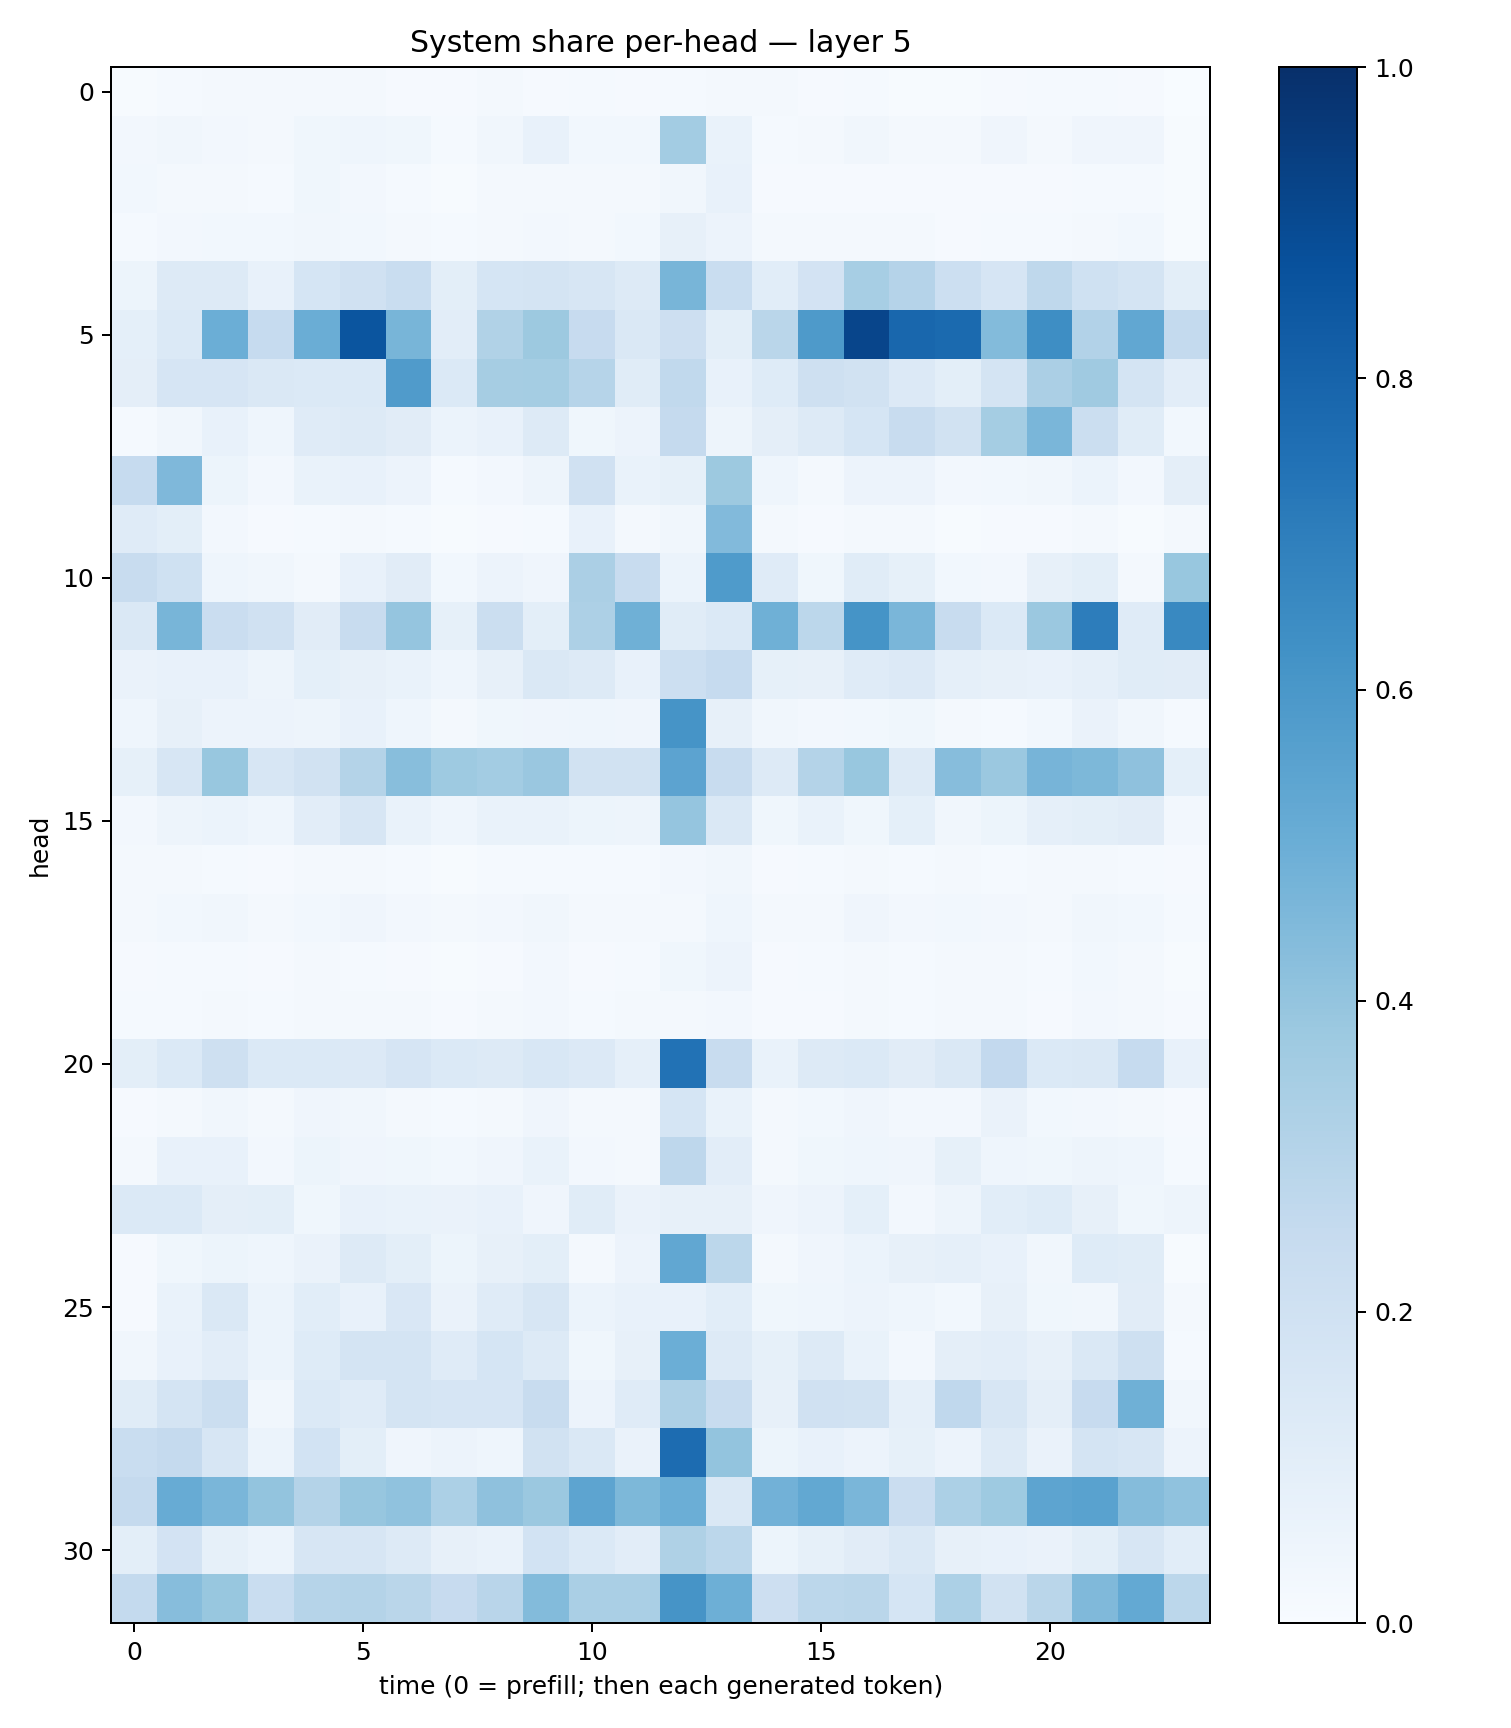

The file beside this chart, header and first rows:
0.0077063255, 0.012721802, 0.019377919, 0.015969688, 0.021160474, 0.01984661, 0.010299248, 0.008927884, 0.016520007, 0.009644062, 0.014401953, 0.010880528, 0.013991914, 0.020590771, 0.01596704, 0.010385853, 0.013167892, 0.0062564416, 0.0067080352, 0.009831018, 0.01243249, 0.01540476, 0.010861974, 0.0037014417
0.02639, 0.0315, 0.02568, 0.01643, 0.0379, 0.04391, 0.03593, 0.01313, 0.03452, 0.0721, 0.03036, 0.02772, 0.356, 0.06917, 0.01424, 0.02308, 0.03177, 0.02046, 0.02302, 0.0413, 0.01846, 0.0421, 0.04222, 0.006351
0.02936, 0.02094, 0.01904, 0.01378, 0.03629, 0.02601, 0.01354, 0.007541, 0.01753, 0.0208, 0.01773, 0.01898, 0.03301, 0.07546, 0.01013, 0.01004, 0.008921, 0.00993, 0.01104, 0.01155, 0.009643, 0.01406, 0.01529, 0.004011
0.01264, 0.02425, 0.03018, 0.02973, 0.03337, 0.03054, 0.01741, 0.01489, 0.01747, 0.0243, 0.01767, 0.02963, 0.08193, 0.05701, 0.02258, 0.02211, 0.01805, 0.02309, 0.008098, 0.0149, 0.01311, 0.01607, 0.02778, 0.007616
0.05089, 0.128, 0.1293, 0.07423, 0.1704, 0.1983, 0.2341, 0.1015, 0.1711, 0.172, 0.1622, 0.1327, 0.4686, 0.2342, 0.1067, 0.1829, 0.3443, 0.3029, 0.2184, 0.1645, 0.2703, 0.1992, 0.1726, 0.09889
0.09221, 0.1377, 0.4983, 0.2466, 0.5017, 0.8574, 0.4679, 0.1021, 0.3149, 0.3767, 0.246, 0.1478, 0.2141, 0.1014, 0.2885, 0.5895, 0.9146, 0.7888, 0.7759, 0.4378, 0.639, 0.3118, 0.5296, 0.2572
0.09764, 0.1659, 0.1677, 0.1416, 0.1377, 0.1374, 0.5811, 0.137, 0.3501, 0.3545, 0.3001, 0.1148, 0.2647, 0.07376, 0.1244, 0.2078, 0.192, 0.1339, 0.1005, 0.1784, 0.3341, 0.3673, 0.1723, 0.1036
0.01264, 0.03283, 0.07162, 0.04613, 0.119, 0.1275, 0.1119, 0.06014, 0.07501, 0.132, 0.03886, 0.05732, 0.2527, 0.047, 0.09531, 0.1301, 0.1686, 0.2377, 0.1903, 0.3522, 0.4622, 0.2248, 0.1156, 0.03082
0.2488, 0.453, 0.05145, 0.02529, 0.06866, 0.07163, 0.05816, 0.01328, 0.02672, 0.04976, 0.1977, 0.06833, 0.08589, 0.3781, 0.04439, 0.01735, 0.05763, 0.0568, 0.02381, 0.02951, 0.03272, 0.06041, 0.02619, 0.09495
0.1196, 0.09807, 0.02357, 0.008704, 0.01323, 0.01697, 0.01399, 0.005217, 0.008058, 0.01405, 0.07089, 0.02284, 0.03218, 0.4438, 0.01924, 0.008344, 0.01693, 0.01664, 0.005341, 0.009987, 0.01094, 0.02285, 0.006524, 0.0225
0.2372, 0.2005, 0.0443, 0.03507, 0.02335, 0.07068, 0.1097, 0.0303, 0.05666, 0.03925, 0.3321, 0.2372, 0.05946, 0.5842, 0.121, 0.03576, 0.1134, 0.08378, 0.03105, 0.02559, 0.08052, 0.09988, 0.01704, 0.3868
0.1476, 0.4676, 0.2279, 0.1983, 0.1097, 0.2355, 0.3973, 0.08306, 0.2225, 0.1014, 0.3279, 0.4889, 0.1158, 0.1398, 0.4893, 0.2789, 0.615, 0.4622, 0.238, 0.1387, 0.3806, 0.701, 0.1196, 0.6597
0.06459, 0.07671, 0.07053, 0.05034, 0.09002, 0.08015, 0.06797, 0.04384, 0.07934, 0.1433, 0.1328, 0.07533, 0.2151, 0.2469, 0.0821, 0.07851, 0.1174, 0.1344, 0.08889, 0.07897, 0.07046, 0.08761, 0.1164, 0.1127
0.04672, 0.08129, 0.05519, 0.05846, 0.04906, 0.07704, 0.04411, 0.01835, 0.03859, 0.04191, 0.04372, 0.03984, 0.6116, 0.08103, 0.03234, 0.02453, 0.03057, 0.03641, 0.02147, 0.01428, 0.02809, 0.06505, 0.03327, 0.01309
0.0849, 0.1608, 0.3903, 0.1624, 0.1914, 0.3079, 0.4263, 0.3719, 0.357, 0.3854, 0.1902, 0.1939, 0.5466, 0.2408, 0.1314, 0.3047, 0.3882, 0.1257, 0.4322, 0.3805, 0.4705, 0.4532, 0.4112, 0.09205
0.02379, 0.05041, 0.06245, 0.04333, 0.105, 0.1638, 0.06943, 0.04551, 0.06733, 0.06723, 0.05305, 0.04912, 0.3964, 0.1482, 0.03532, 0.06908, 0.03903, 0.09124, 0.03449, 0.05341, 0.08713, 0.09863, 0.1104, 0.02466
0.01888, 0.02215, 0.01306, 0.008205, 0.01729, 0.0166, 0.01378, 0.007707, 0.01211, 0.01419, 0.01308, 0.01305, 0.02647, 0.03241, 0.01033, 0.01251, 0.01631, 0.01355, 0.01808, 0.01207, 0.01836, 0.02202, 0.01484, 0.008635
0.01816, 0.02997, 0.03129, 0.01863, 0.0289, 0.04163, 0.02462, 0.01755, 0.02462, 0.03177, 0.01829, 0.01935, 0.02274, 0.04639, 0.01949, 0.02176, 0.0396, 0.02351, 0.03106, 0.02394, 0.02229, 0.03445, 0.02778, 0.0146
0.009644, 0.014, 0.01316, 0.008673, 0.01828, 0.01553, 0.01023, 0.00557, 0.01086, 0.02523, 0.009355, 0.01461, 0.03897, 0.0552, 0.01007, 0.01418, 0.01887, 0.01413, 0.01836, 0.01624, 0.01551, 0.03031, 0.01908, 0.006457
0.01226, 0.0123, 0.01867, 0.01311, 0.01656, 0.01842, 0.01648, 0.009842, 0.01942, 0.02586, 0.01484, 0.01712, 0.02288, 0.02504, 0.01093, 0.01132, 0.01877, 0.01491, 0.01588, 0.01801, 0.01105, 0.024, 0.01618, 0.008402
0.09814, 0.1392, 0.2088, 0.139, 0.1375, 0.1337, 0.1677, 0.1389, 0.1259, 0.1549, 0.1336, 0.08762, 0.7457, 0.2378, 0.06788, 0.1263, 0.1375, 0.1121, 0.1457, 0.2615, 0.1387, 0.1445, 0.2476, 0.07717
0.01134, 0.02066, 0.03393, 0.01874, 0.04036, 0.03156, 0.02024, 0.01443, 0.01968, 0.03964, 0.01659, 0.02061, 0.1691, 0.06993, 0.01704, 0.02801, 0.04017, 0.02472, 0.02423, 0.06502, 0.02808, 0.02712, 0.02223, 0.008264
0.01697, 0.07677, 0.07171, 0.02606, 0.05463, 0.04168, 0.03771, 0.02858, 0.04236, 0.06994, 0.02635, 0.02004, 0.2768, 0.1033, 0.01977, 0.03806, 0.04382, 0.03928, 0.08344, 0.04351, 0.03641, 0.04881, 0.04512, 0.01207
0.1379, 0.1387, 0.09631, 0.1015, 0.0367, 0.07483, 0.06894, 0.06286, 0.07455, 0.04116, 0.1161, 0.0638, 0.07819, 0.08111, 0.03949, 0.05796, 0.09154, 0.02671, 0.04733, 0.1063, 0.1221, 0.08117, 0.03808, 0.04784
0.008076, 0.03747, 0.05205, 0.04643, 0.06461, 0.1299, 0.0998, 0.05365, 0.07858, 0.09796, 0.01807, 0.05566, 0.5309, 0.2801, 0.0207, 0.04232, 0.06051, 0.0805, 0.08804, 0.07341, 0.03491, 0.1221, 0.1167, 0.005966
0.009302, 0.06989, 0.1444, 0.05889, 0.1064, 0.07072, 0.15, 0.06573, 0.1184, 0.1588, 0.06233, 0.07193, 0.07233, 0.1058, 0.03805, 0.04419, 0.05722, 0.04379, 0.0308, 0.08115, 0.03686, 0.0315, 0.1124, 0.01678
0.03398, 0.07314, 0.1019, 0.0608, 0.1227, 0.1758, 0.1738, 0.1185, 0.1685, 0.1297, 0.03545, 0.07934, 0.4962, 0.1318, 0.08556, 0.1308, 0.06864, 0.02423, 0.09656, 0.102, 0.0809, 0.147, 0.2094, 0.01309
0.1163, 0.1726, 0.2193, 0.03358, 0.1372, 0.1177, 0.1785, 0.1679, 0.1675, 0.2382, 0.05568, 0.1204, 0.3263, 0.2376, 0.08101, 0.1959, 0.1886, 0.08843, 0.2671, 0.1571, 0.09524, 0.243, 0.4906, 0.03421
0.2317, 0.253, 0.1615, 0.0613, 0.1869, 0.09881, 0.04222, 0.05651, 0.04396, 0.1941, 0.1426, 0.06549, 0.7677, 0.4001, 0.05207, 0.07416, 0.05838, 0.08368, 0.05566, 0.1297, 0.0643, 0.1787, 0.1628, 0.0564
0.253, 0.5113, 0.4623, 0.3993, 0.3081, 0.3914, 0.4085, 0.3313, 0.4119, 0.3795, 0.5413, 0.4537, 0.4969, 0.1462, 0.4816, 0.5253, 0.4622, 0.2267, 0.3315, 0.373, 0.5411, 0.5537, 0.4358, 0.4071
0.09891, 0.1828, 0.0851, 0.06121, 0.1578, 0.1563, 0.1251, 0.08055, 0.06833, 0.187, 0.1378, 0.104, 0.3227, 0.2787, 0.05294, 0.08551, 0.1131, 0.1463, 0.07885, 0.07302, 0.06284, 0.09985, 0.1606, 0.1058
0.2565, 0.4311, 0.387, 0.2316, 0.3003, 0.306, 0.2872, 0.2448, 0.2928, 0.441, 0.3365, 0.336, 0.6117, 0.4925, 0.2146, 0.281, 0.288, 0.1712, 0.3313, 0.1905, 0.2864, 0.4457, 0.5198, 0.2775
